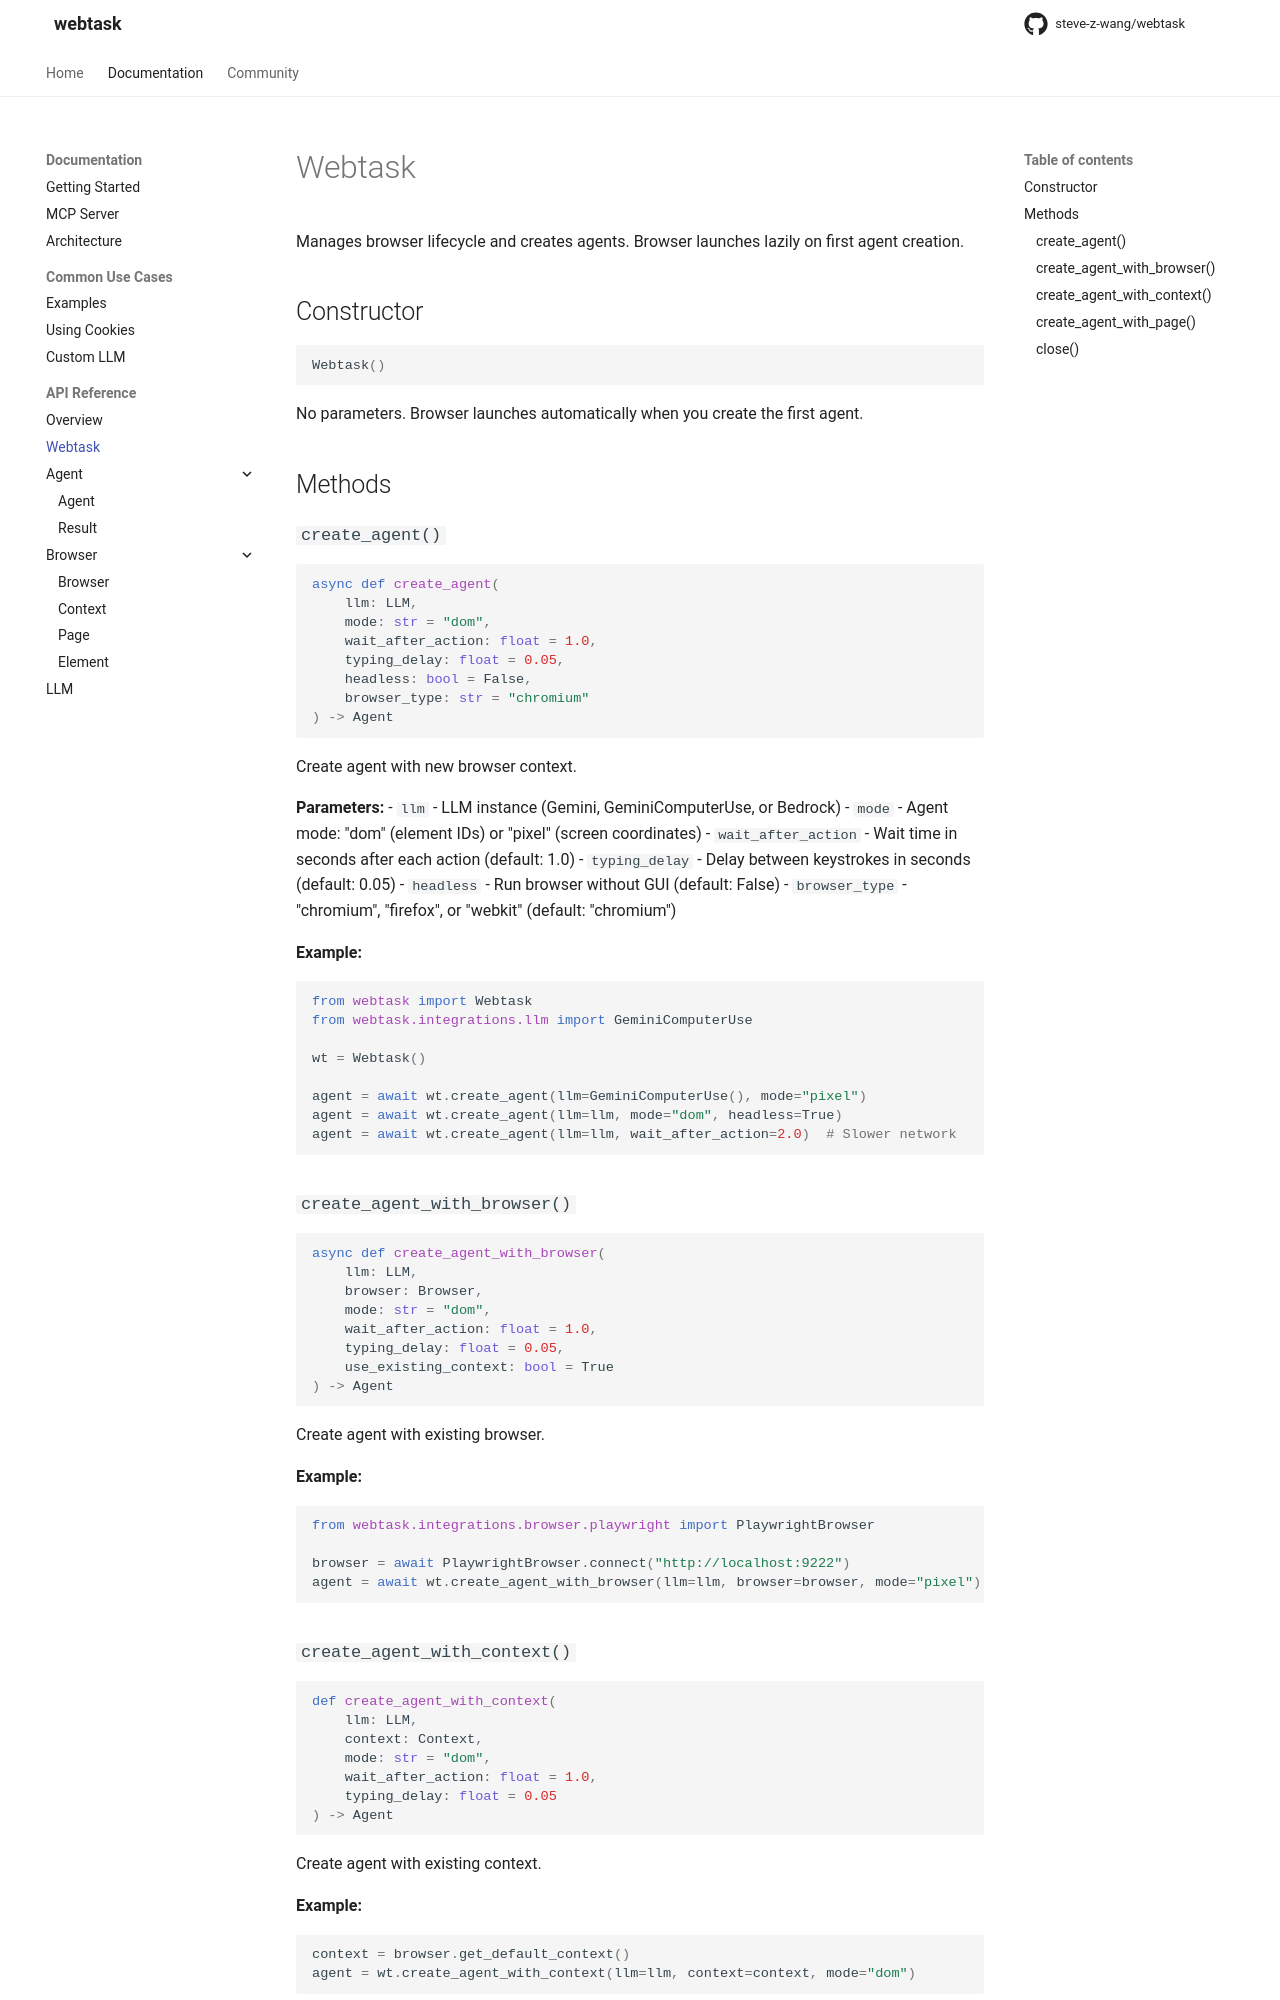

repository: steve-z-wang/webtask · page: api/webtask/index.html · generator: mkdocs


# Webtask

Manages browser lifecycle and creates agents. Browser launches lazily on first agent creation.

## Constructor

```python
Webtask()
```

No parameters. Browser launches automatically when you create the first agent.

## Methods

### `create_agent()`

```python
async def create_agent(
    llm: LLM,
    mode: str = "dom",
    wait_after_action: float = 1.0,
    typing_delay: float = 0.05,
    headless: bool = False,
    browser_type: str = "chromium"
) -> Agent
```

Create agent with new browser context.

**Parameters:**
- `llm` - LLM instance (Gemini, GeminiComputerUse, or Bedrock)
- `mode` - Agent mode: "dom" (element IDs) or "pixel" (screen coordinates)
- `wait_after_action` - Wait time in seconds after each action (default: 1.0)
- `typing_delay` - Delay between keystrokes in seconds (default: 0.05)
- `headless` - Run browser without GUI (default: False)
- `browser_type` - "chromium", "firefox", or "webkit" (default: "chromium")

**Example:**
```python
from webtask import Webtask
from webtask.integrations.llm import GeminiComputerUse

wt = Webtask()

agent = await wt.create_agent(llm=GeminiComputerUse(), mode="pixel")
agent = await wt.create_agent(llm=llm, mode="dom", headless=True)
agent = await wt.create_agent(llm=llm, wait_after_action=2.0)  # Slower network
```

### `create_agent_with_browser()`

```python
async def create_agent_with_browser(
    llm: LLM,
    browser: Browser,
    mode: str = "dom",
    wait_after_action: float = 1.0,
    typing_delay: float = 0.05,
    use_existing_context: bool = True
) -> Agent
```

Create agent with existing browser.

**Example:**
```python
from webtask.integrations.browser.playwright import PlaywrightBrowser

browser = await PlaywrightBrowser.connect("http://localhost:9222")
agent = await wt.create_agent_with_browser(llm=llm, browser=browser, mode="pixel")
```
